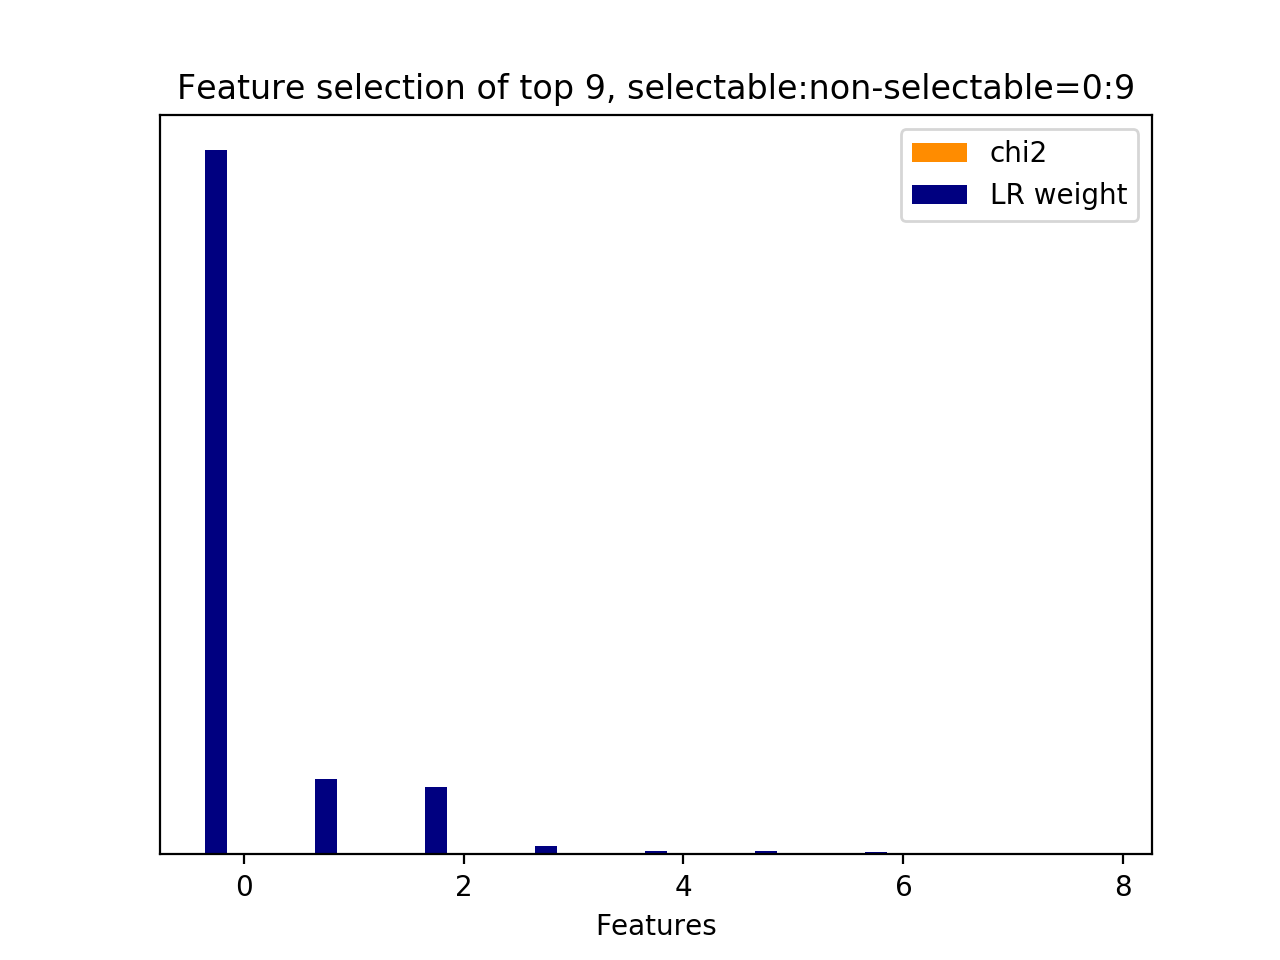

Data behind this chart, as committed beside it:
id, name, prefix, chi2, chi2_rank, clf_weight, clf_weight_rank
1, 8.1, b'8.1-lda_feature.current_user_utterance…, 0.0000, 7, 1, 0
8, 8.2.1, b'8.2.1-lda_similarity.next_user_utteran…, 0.0000, 0, 0.1074, 1
0, 8.1, b'8.1-lda_feature.current_user_utterance…, 0.0000, 8, 0.0959, 2
7, 8.1, b'8.1-lda_feature.current_user_utterance…, 0.0000, 1, 0.0114, 3
2, 8.1, b'8.1-lda_feature.current_user_utterance…, 0.0000, 6, 0.0051, 4
5, 8.1, b'8.1-lda_feature.current_user_utterance…, 0.0000, 3, 0.0042, 5
4, 8.1, b'8.1-lda_feature.current_user_utterance…, 0.0000, 4, 0.0041, 6
3, 8.1, b'8.1-lda_feature.current_user_utterance…, 0.0000, 5, 0.0019, 7
6, 8.1, b'8.1-lda_feature.current_user_utterance…, 0.0000, 2, 0.0011, 8
